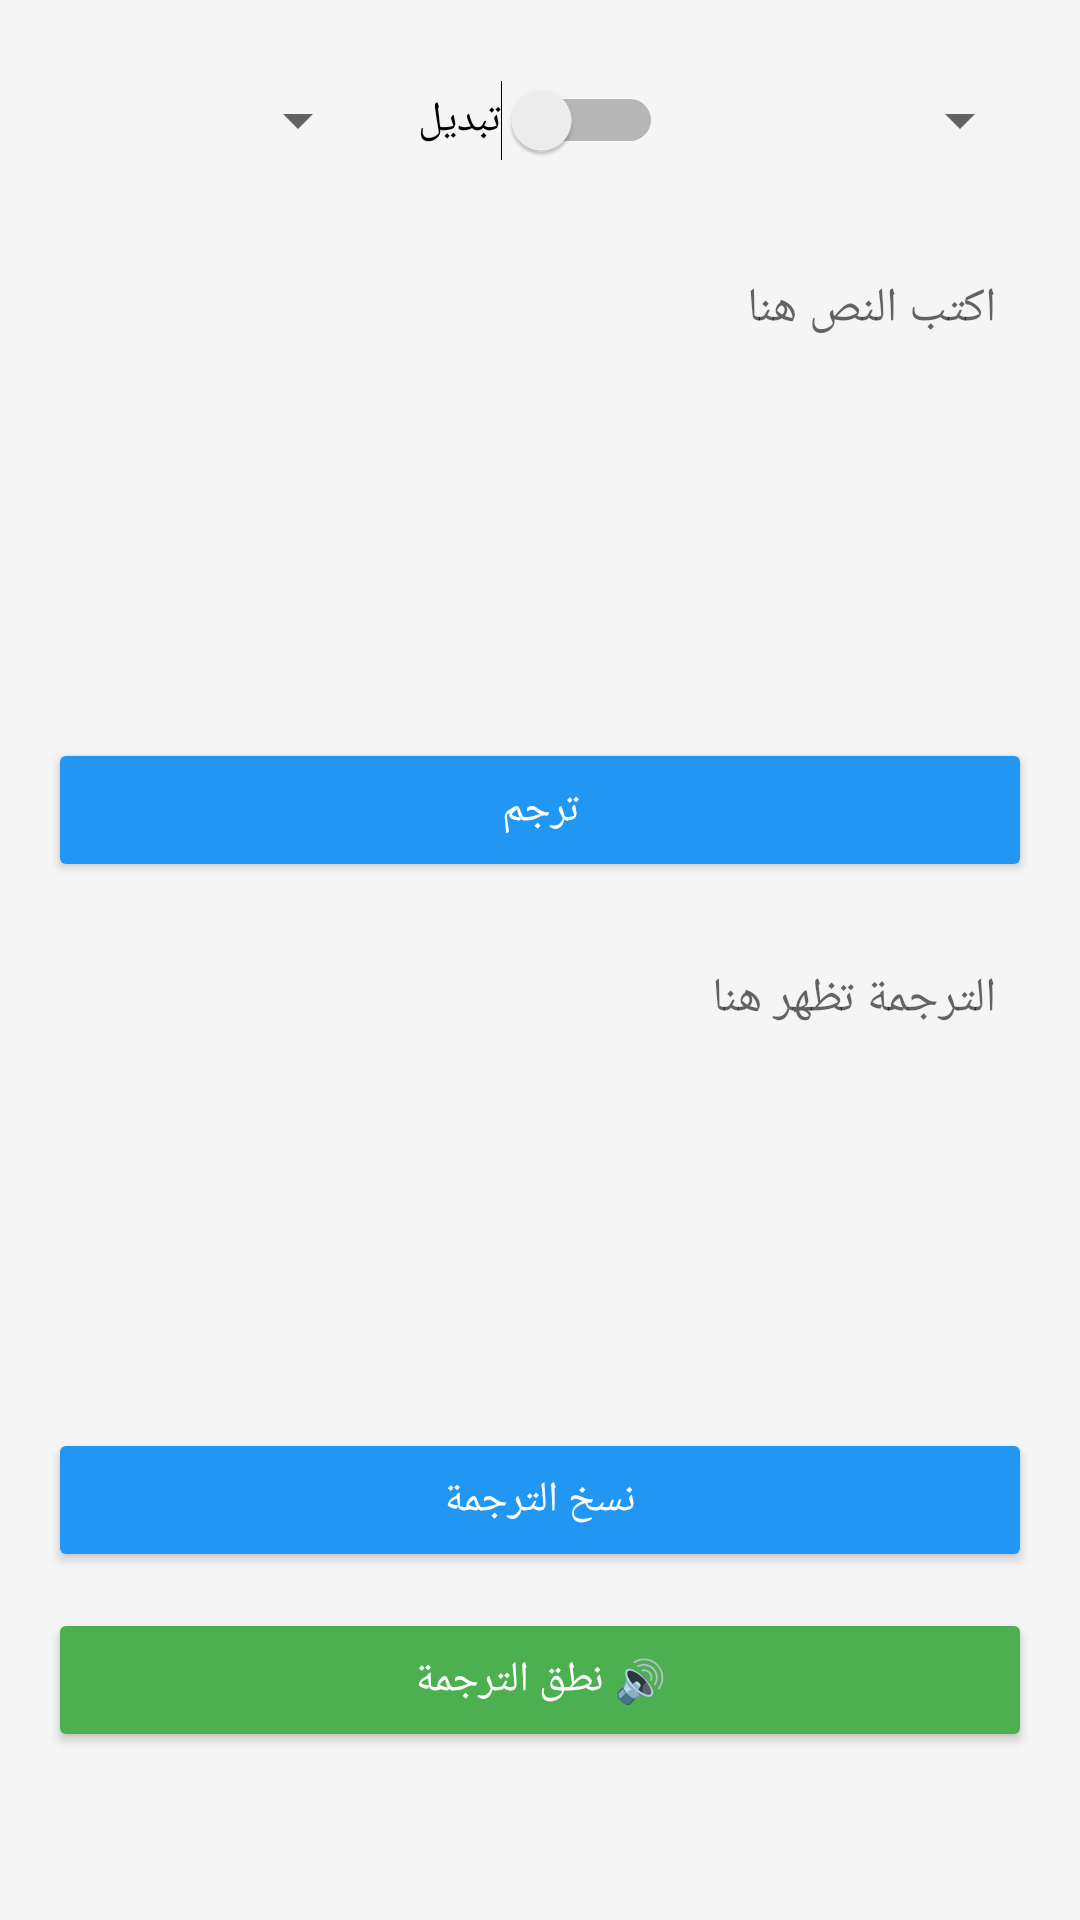

Here is an Android app screen rendered from its layout file. Give the layout XML and the strings, colors and styles it references.
<!-- AndroidManifest.xml: application theme Theme.MyTranslate -->
<!-- res/layout/fragment_translate.xml -->
<?xml version="1.0" encoding="utf-8"?>
<androidx.constraintlayout.widget.ConstraintLayout
    xmlns:android="http://schemas.android.com/apk/res/android"
    xmlns:app="http://schemas.android.com/apk/res-auto"
    xmlns:tools="http://schemas.android.com/tools"
    android:layout_width="match_parent"
    android:layout_height="match_parent"
    android:padding="16dp"
    android:background="#F5F5F5">

    
    <Spinner
        android:id="@+id/sourceLanguageSpinner"
        android:layout_width="0dp"
        android:layout_height="wrap_content"
        android:layout_marginEnd="8dp"
        android:minHeight="48dp"
        app:layout_constraintEnd_toStartOf="@+id/switchLanguages"
        app:layout_constraintStart_toStartOf="parent"
        app:layout_constraintTop_toTopOf="parent"
        tools:ignore="SpeakableTextPresentCheck" />

    
    <Switch
        android:id="@+id/switchLanguages"
        android:layout_width="wrap_content"
        android:layout_height="wrap_content"
        android:layout_marginStart="8dp"
        android:layout_marginEnd="8dp"
        android:minHeight="48dp"
        android:text="تبديل"
        app:layout_constraintEnd_toStartOf="@+id/targetLanguageSpinner"
        app:layout_constraintStart_toEndOf="@id/sourceLanguageSpinner"
        app:layout_constraintTop_toTopOf="parent" />

    
    <Spinner
        android:id="@+id/targetLanguageSpinner"
        android:layout_width="0dp"
        android:layout_height="wrap_content"
        android:layout_marginStart="8dp"
        android:minHeight="48dp"
        app:layout_constraintEnd_toEndOf="parent"
        app:layout_constraintStart_toEndOf="@id/switchLanguages"
        app:layout_constraintTop_toTopOf="parent"
        tools:ignore="SpeakableTextPresentCheck" />

    
    <EditText
        android:id="@+id/inputText"
        android:layout_width="0dp"
        android:layout_height="150dp"
        android:hint="اكتب النص هنا"
        android:gravity="top|start"
        android:background="@drawable/edit_text_bg"
        android:padding="12dp"
        android:textSize="16sp"
        android:inputType="textMultiLine"
        app:layout_constraintTop_toBottomOf="@id/sourceLanguageSpinner"
        app:layout_constraintStart_toStartOf="parent"
        app:layout_constraintEnd_toEndOf="parent"
        android:layout_marginTop="16dp"/>

    
    <Button
        android:id="@+id/translateButton"
        android:layout_width="0dp"
        android:layout_height="wrap_content"
        android:text="ترجم"
        android:backgroundTint="#2196F3"
        android:textColor="#FFFFFF"
        android:layout_marginTop="16dp"
        app:layout_constraintTop_toBottomOf="@id/inputText"
        app:layout_constraintStart_toStartOf="parent"
        app:layout_constraintEnd_toEndOf="parent"/>

    
    <EditText
        android:id="@+id/translatedText"
        android:layout_width="0dp"
        android:layout_height="150dp"
        android:hint="الترجمة تظهر هنا"
        android:gravity="top|start"
        android:background="@drawable/edit_text_bg"
        android:padding="12dp"
        android:textSize="16sp"
        android:focusable="false"
        android:inputType="textMultiLine"
        app:layout_constraintTop_toBottomOf="@id/translateButton"
        app:layout_constraintStart_toStartOf="parent"
        app:layout_constraintEnd_toEndOf="parent"
        android:layout_marginTop="16dp"/>

    
    <Button
        android:id="@+id/copyButton"
        android:layout_width="0dp"
        android:layout_height="wrap_content"
        android:text="نسخ الترجمة"
        android:backgroundTint="#2196F3"
        android:textColor="#FFFFFF"
        android:layout_marginTop="16dp"
        app:layout_constraintTop_toBottomOf="@id/translatedText"
        app:layout_constraintStart_toStartOf="parent"
        app:layout_constraintEnd_toEndOf="parent"/>

    <Button
        android:id="@+id/speakButton"
        android:layout_width="0dp"
        android:layout_height="wrap_content"
        android:text="🔊 نطق الترجمة"
        android:backgroundTint="#4CAF50"
        android:textColor="#FFFFFF"
        android:layout_marginTop="12dp"
        app:layout_constraintTop_toBottomOf="@id/copyButton"
        app:layout_constraintStart_toStartOf="parent"
        app:layout_constraintEnd_toEndOf="parent"/>


</androidx.constraintlayout.widget.ConstraintLayout>



    





























































































<!-- resources referenced by this layout -->
<resources>
  <style name="Theme.MyTranslate" parent="Theme.MaterialComponents.DayNight.DarkActionBar">
          
          <item name="colorPrimary">@color/purple_500</item>
          <item name="colorPrimaryVariant">@color/purple_700</item>
          <item name="colorOnPrimary">@color/white</item>
          
          <item name="colorSecondary">@color/teal_200</item>
          <item name="colorSecondaryVariant">@color/teal_700</item>
          <item name="colorOnSecondary">@color/black</item>
          
          <item name="android:statusBarColor" tools:targetApi="l">?attr/colorPrimaryVariant</item>
          
      </style>
  <color name="purple_500">#FF6200EE</color>
  <color name="purple_700">#FF3700B3</color>
  <color name="white">#FFFFFFFF</color>
  <color name="teal_200">#FF03DAC5</color>
  <color name="teal_700">#FF018786</color>
  <color name="black">#FF000000</color>
</resources>
